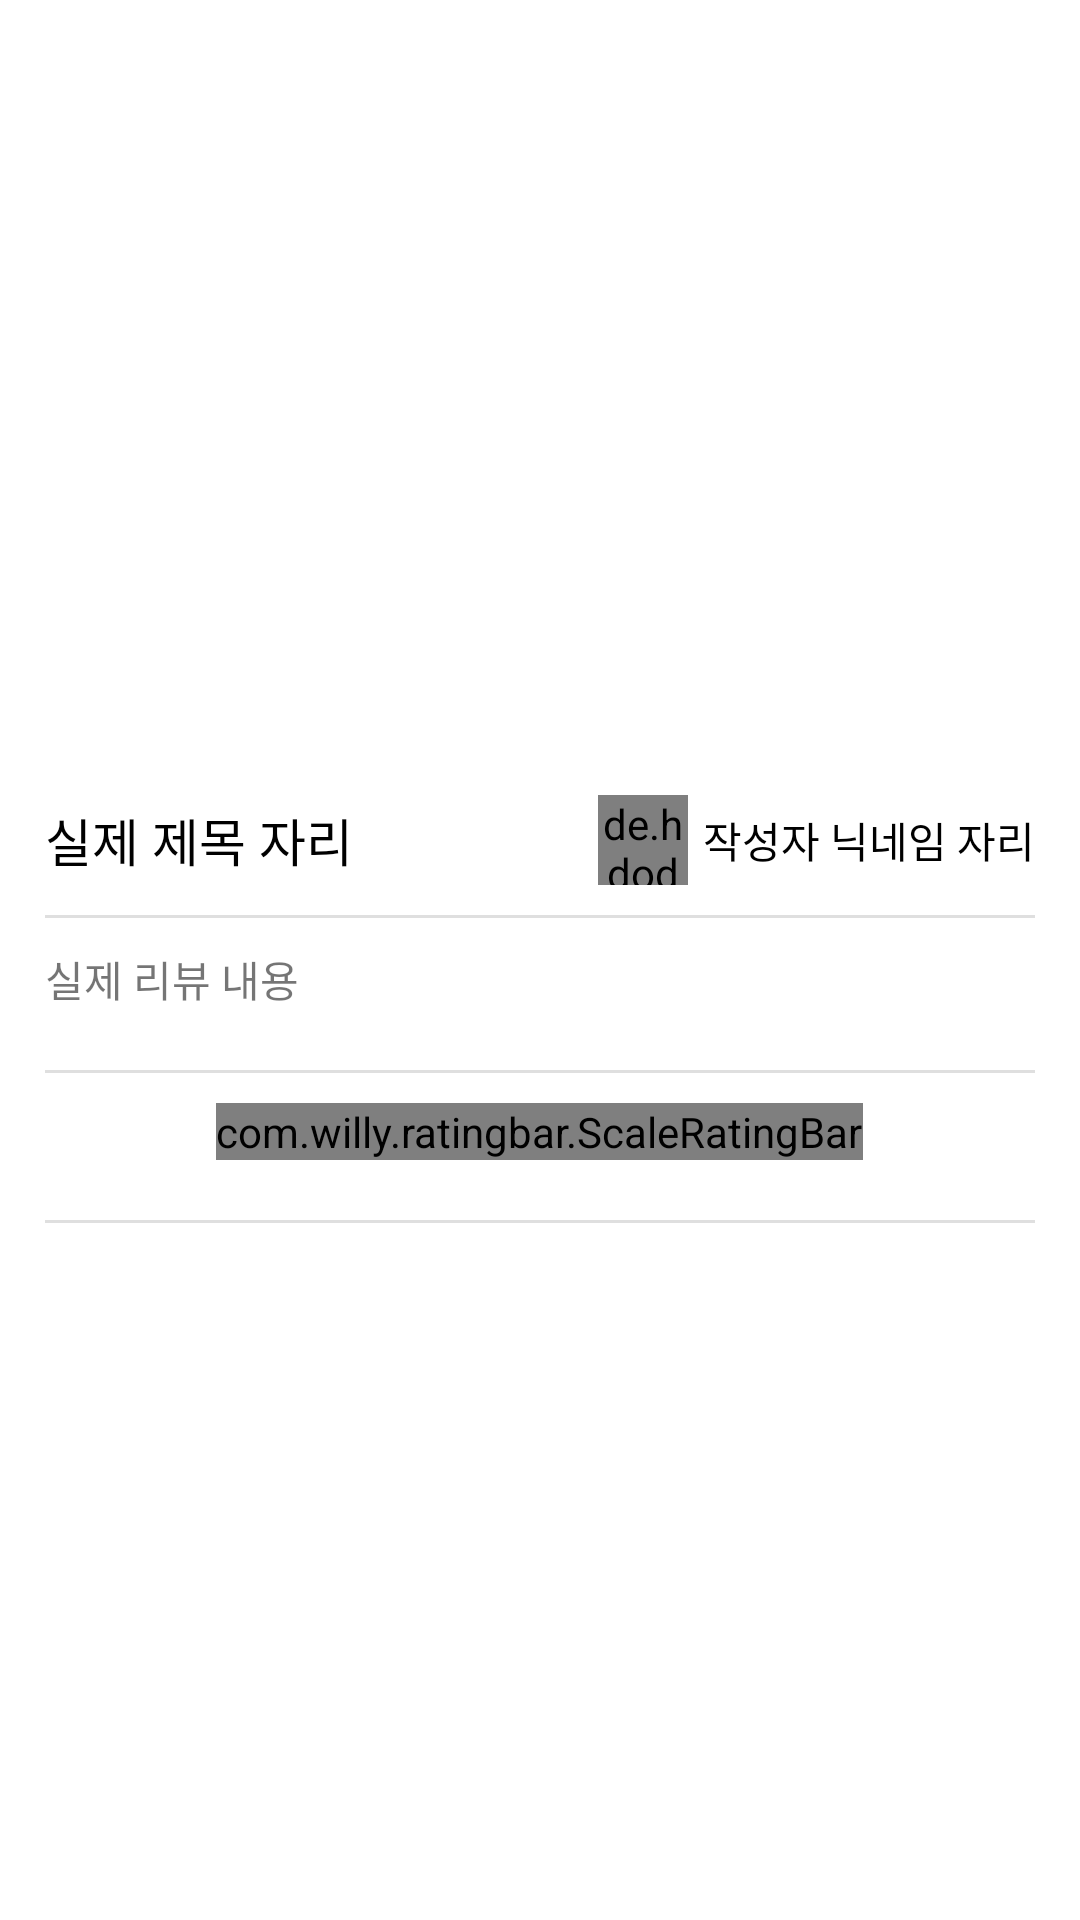

This screen was rendered from an Android layout file. Write that file and the resources it references.
<!-- AndroidManifest.xml: application theme Theme.Review_APIPractice_20220108 -->
<!-- res/layout/activity_view_reivew.xml -->
<?xml version="1.0" encoding="utf-8"?>
<LinearLayout xmlns:android="http://schemas.android.com/apk/res/android"
    xmlns:app="http://schemas.android.com/apk/res-auto"
    xmlns:tools="http://schemas.android.com/tools"
    android:layout_width="match_parent"
    android:layout_height="match_parent"
    android:orientation="vertical"
    tools:context=".ViewReviewActivity">

    <ScrollView
        android:layout_width="match_parent"
        android:layout_height="match_parent">

        <LinearLayout
            android:layout_width="match_parent"
            android:layout_height="wrap_content"
            android:orientation="vertical">

            <ImageView
                android:id="@+id/imgReviewThumbnail"
                android:layout_width="match_parent"
                android:layout_height="250dp"
                android:scaleType="centerCrop"
                android:src="@mipmap/ic_launcher" />

            <LinearLayout
                android:layout_width="match_parent"
                android:layout_height="wrap_content"
                android:orientation="vertical"
                android:padding="15dp">

                <LinearLayout
                    android:layout_width="match_parent"
                    android:layout_height="wrap_content"
                    android:gravity="center_vertical"
                    android:orientation="horizontal">

                    <TextView
                        android:id="@+id/txtReviewTitle"
                        android:layout_width="wrap_content"
                        android:layout_height="wrap_content"
                        android:text="실제 제목 자리"
                        android:textColor="@color/black"
                        android:textSize="17sp" />

                    <TextView
                        android:layout_width="0dp"
                        android:layout_height="wrap_content"
                        android:layout_weight="1" />

                    <de.hdodenhof.circleimageview.CircleImageView
                        android:id="@+id/imgWriterProfile"
                        android:layout_width="30dp"
                        android:layout_height="30dp"
                        android:src="@mipmap/ic_launcher"
                        app:civ_border_width="2dp" />

                    <TextView
                        android:id="@+id/txtWriterNickname"
                        android:layout_width="wrap_content"
                        android:layout_height="wrap_content"
                        android:layout_marginStart="5dp"
                        android:text="작성자 닉네임 자리"
                        android:textColor="@color/black" />


                </LinearLayout>

                <TextView
                    android:layout_width="match_parent"
                    android:layout_height="1dp"
                    android:layout_marginTop="10dp"
                    android:background="#DFDFDF" />

                <TextView
                    android:id="@+id/txtReviewContent"
                    android:layout_width="wrap_content"
                    android:layout_height="wrap_content"
                    android:layout_marginVertical="10dp"
                    android:text="실제 리뷰 내용" />

                <TextView
                    android:layout_width="match_parent"
                    android:layout_height="1dp"
                    android:layout_marginTop="10dp"
                    android:background="#DFDFDF" />

                <LinearLayout
                    android:layout_width="match_parent"
                    android:layout_height="wrap_content"
                    android:gravity="center"
                    android:orientation="vertical"
                    android:padding="10dp">

                    <com.willy.ratingbar.ScaleRatingBar
                        app:srb_stepSize="0.5"
                        android:id="@+id/scoreRatingBar"
                        android:layout_width="wrap_content"
                        android:layout_height="wrap_content"
                        app:srb_isIndicator="true" />

                </LinearLayout>

                <TextView
                    android:layout_width="match_parent"
                    android:layout_height="1dp"
                    android:layout_marginTop="10dp"
                    android:background="#DFDFDF" />

            </LinearLayout>

        </LinearLayout>

    </ScrollView>

</LinearLayout>
<!-- resources referenced by this layout -->
<resources>
  <style name="Theme.Review_APIPractice_20220108" parent="Theme.MaterialComponents.DayNight.DarkActionBar">
          
          <item name="colorPrimary">@color/purple_500</item>
          <item name="colorPrimaryVariant">@color/purple_700</item>
          <item name="colorOnPrimary">@color/white</item>
          
          <item name="colorSecondary">@color/teal_200</item>
          <item name="colorSecondaryVariant">@color/teal_700</item>
          <item name="colorOnSecondary">@color/black</item>
          
          <item name="android:statusBarColor" tools:targetApi="l">?attr/colorPrimaryVariant</item>
          
      </style>
  <!-- not gathered from this repository: default colours our renderer supplied (Android Studio template values) -->
  <color name="purple_500">#FF6200EE</color>
  <color name="purple_700">#FF3700B3</color>
  <color name="teal_200">#FF03DAC5</color>
  <color name="teal_700">#FF018786</color>
  <color name="black">#FF000000</color>
  <color name="white">#FFFFFFFF</color>
</resources>
